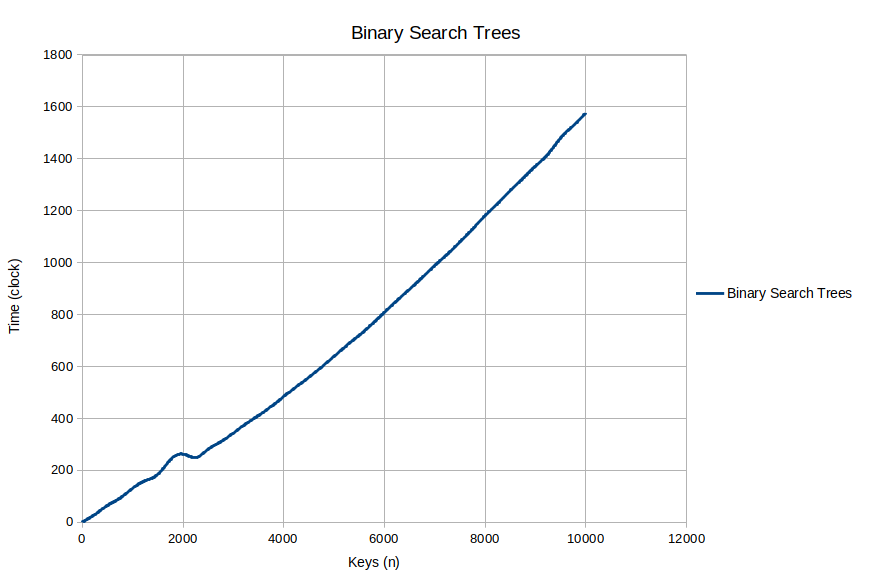

The table this chart was drawn from, first rows:
Keys (n), Binary Search Trees
0, 0.22
250, 29.41
500, 64.22
750, 92.34
1000, 129.9
1250, 160
1500, 183.6
1750, 240.4
2000, 262.2
2250, 248.9
2500, 280.8
2750, 310
3000, 343.2
3250, 378.8
3500, 410.9
3750, 445.5
4000, 484.1
4250, 521.9
4500, 557.7
4750, 597.4
5000, 638.7
5250, 680.6
5500, 719.7
5750, 762.5
6000, 808.4
6250, 854.2
6500, 897.5
6750, 942.6
7000, 988.7
7250, 1032
7500, 1080
7750, 1129
8000, 1181
8250, 1228
8500, 1278
8750, 1324
9000, 1372
9250, 1418
9500, 1480
9750, 1528
10000, 1577
